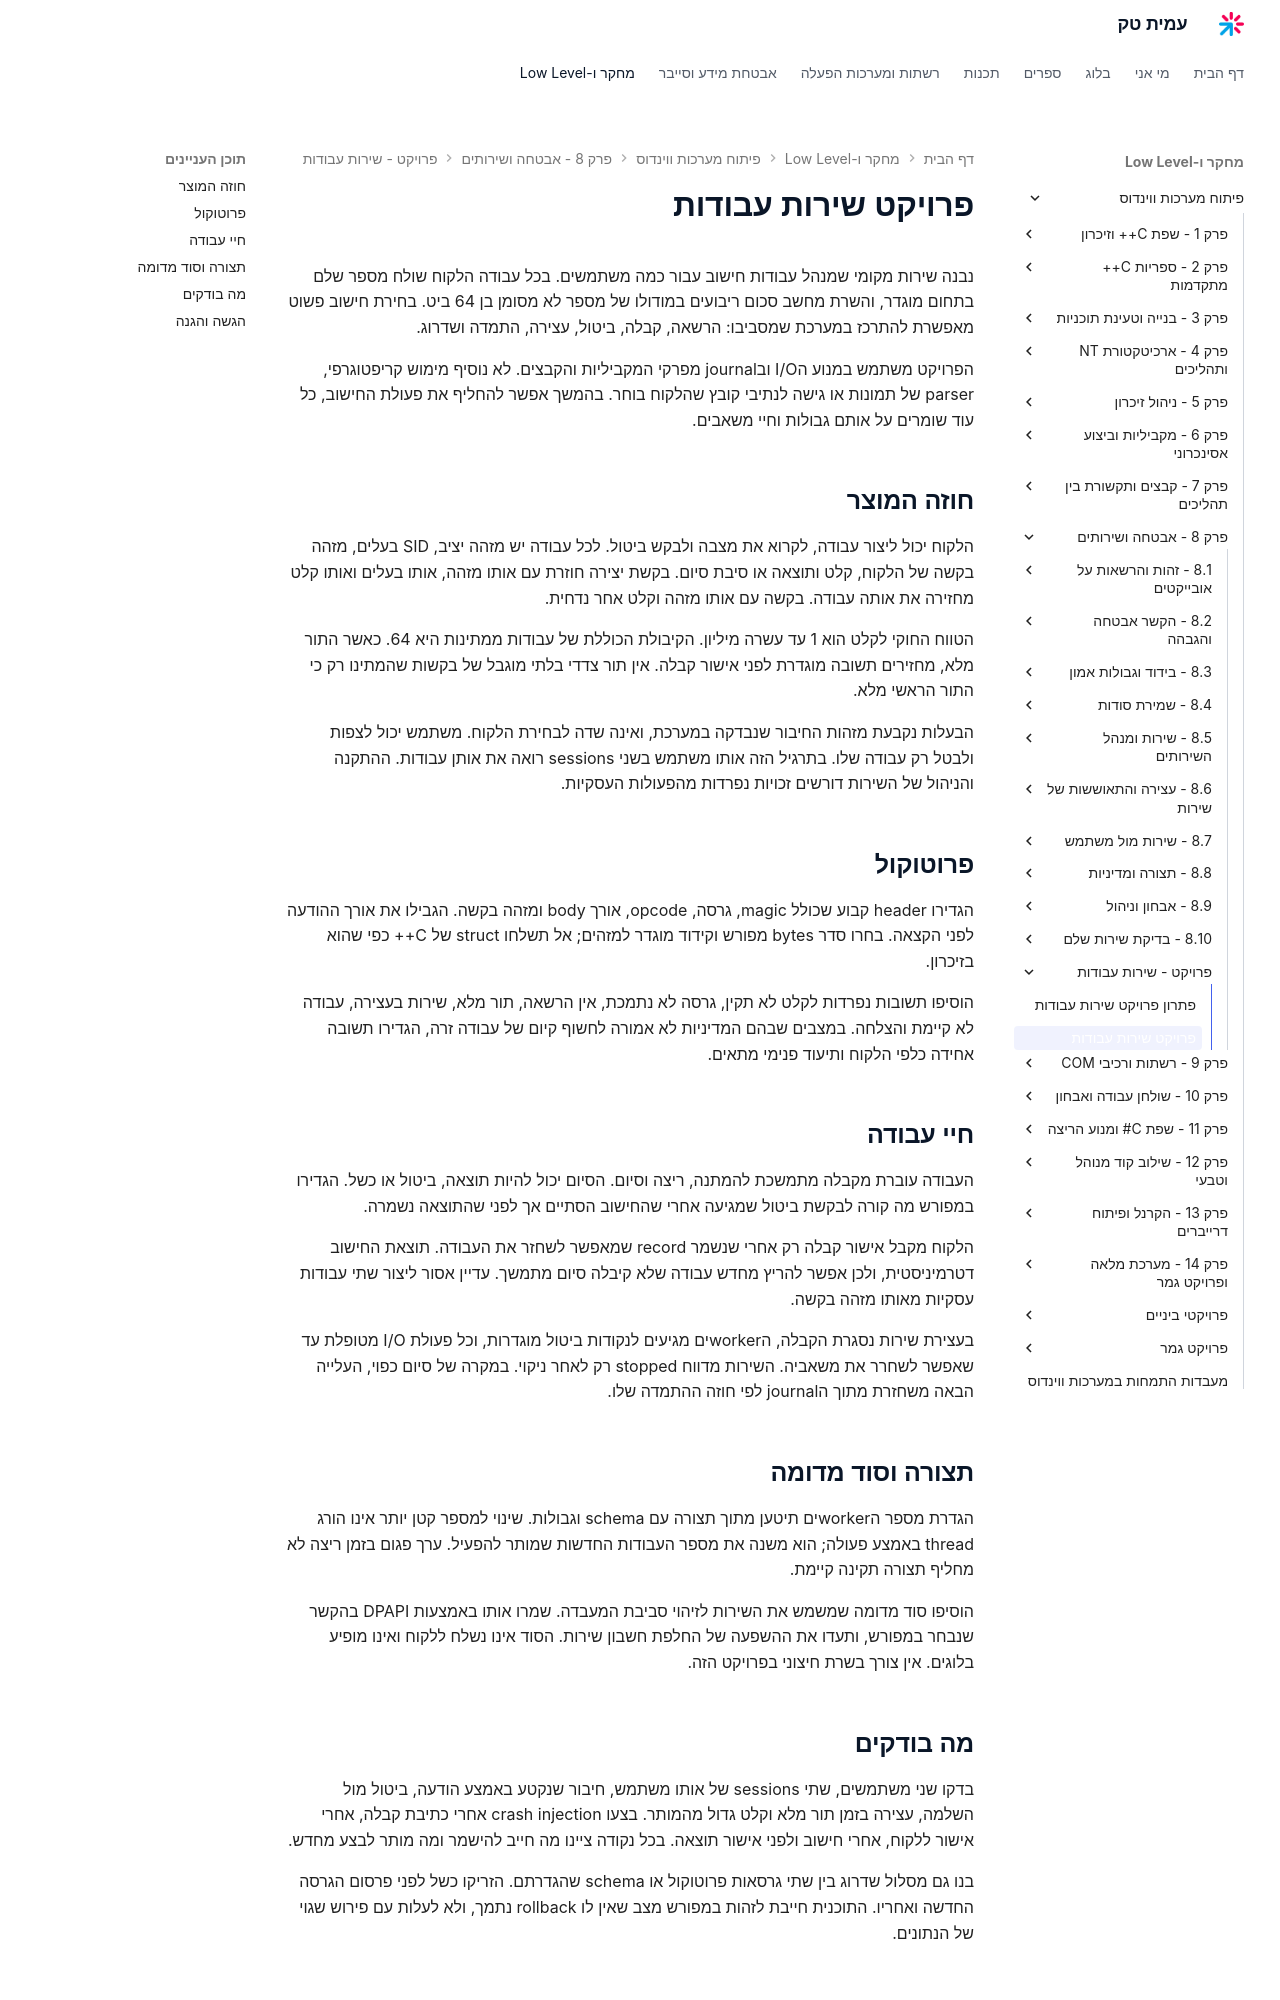

repository: AmitPinchasi/amittech · page: פיתוח-מערכות-ווינדוס/8 - אבטחה ושירותים/פרויקט - שירות עבודות/שירות עבודות - פרויקט/index.html · generator: mkdocs

# פרויקט שירות עבודות

נבנה שירות מקומי שמנהל עבודות חישוב עבור כמה משתמשים. בכל עבודה הלקוח שולח מספר שלם בתחום מוגדר, והשרת מחשב סכום ריבועים במודולו של מספר לא מסומן בן 64 ביט. בחירת חישוב פשוט מאפשרת להתרכז במערכת שמסביבו: הרשאה, קבלה, ביטול, עצירה, התמדה ושדרוג.

הפרויקט משתמש במנוע הI/O ובjournal מפרקי המקביליות והקבצים. לא נוסיף מימוש קריפטוגרפי, parser של תמונות או גישה לנתיבי קובץ שהלקוח בוחר. בהמשך אפשר להחליף את פעולת החישוב, כל עוד שומרים על אותם גבולות וחיי משאבים.

## חוזה המוצר

הלקוח יכול ליצור עבודה, לקרוא את מצבה ולבקש ביטול. לכל עבודה יש מזהה יציב, SID בעלים, מזהה בקשה של הלקוח, קלט ותוצאה או סיבת סיום. בקשת יצירה חוזרת עם אותו מזהה, אותו בעלים ואותו קלט מחזירה את אותה עבודה. בקשה עם אותו מזהה וקלט אחר נדחית.

הטווח החוקי לקלט הוא 1 עד עשרה מיליון. הקיבולת הכוללת של עבודות ממתינות היא 64. כאשר התור מלא, מחזירים תשובה מוגדרת לפני אישור קבלה. אין תור צדדי בלתי מוגבל של בקשות שהמתינו רק כי התור הראשי מלא.

הבעלות נקבעת מזהות החיבור שנבדקה במערכת, ואינה שדה לבחירת הלקוח. משתמש יכול לצפות ולבטל רק עבודה שלו. בתרגיל הזה אותו משתמש בשני sessions רואה את אותן עבודות. ההתקנה והניהול של השירות דורשים זכויות נפרדות מהפעולות העסקיות.

## פרוטוקול

הגדירו header קבוע שכולל magic, גרסה, opcode, אורך body ומזהה בקשה. הגבילו את אורך ההודעה לפני הקצאה. בחרו סדר bytes מפורש וקידוד מוגדר למזהים; אל תשלחו struct של C++ כפי שהוא בזיכרון.

הוסיפו תשובות נפרדות לקלט לא תקין, גרסה לא נתמכת, אין הרשאה, תור מלא, שירות בעצירה, עבודה לא קיימת והצלחה. במצבים שבהם המדיניות לא אמורה לחשוף קיום של עבודה זרה, הגדירו תשובה אחידה כלפי הלקוח ותיעוד פנימי מתאים.

## חיי עבודה

העבודה עוברת מקבלה מתמשכת להמתנה, ריצה וסיום. הסיום יכול להיות תוצאה, ביטול או כשל. הגדירו במפורש מה קורה לבקשת ביטול שמגיעה אחרי שהחישוב הסתיים אך לפני שהתוצאה נשמרה.

הלקוח מקבל אישור קבלה רק אחרי שנשמר record שמאפשר לשחזר את העבודה. תוצאת החישוב דטרמיניסטית, ולכן אפשר להריץ מחדש עבודה שלא קיבלה סיום מתמשך. עדיין אסור ליצור שתי עבודות עסקיות מאותו מזהה בקשה.

בעצירת שירות נסגרת הקבלה, הworkerים מגיעים לנקודות ביטול מוגדרות, וכל פעולת I/O מטופלת עד שאפשר לשחרר את משאביה. השירות מדווח stopped רק לאחר ניקוי. במקרה של סיום כפוי, העלייה הבאה משחזרת מתוך הjournal לפי חוזה ההתמדה שלו.

## תצורה וסוד מדומה

הגדרת מספר הworkerים תיטען מתוך תצורה עם schema וגבולות. שינוי למספר קטן יותר אינו הורג thread באמצע פעולה; הוא משנה את מספר העבודות החדשות שמותר להפעיל. ערך פגום בזמן ריצה לא מחליף תצורה תקינה קיימת.

הוסיפו סוד מדומה שמשמש את השירות לזיהוי סביבת המעבדה. שמרו אותו באמצעות DPAPI בהקשר שנבחר במפורש, ותעדו את ההשפעה של החלפת חשבון שירות. הסוד אינו נשלח ללקוח ואינו מופיע בלוגים. אין צורך בשרת חיצוני בפרויקט הזה.

## מה בודקים

בדקו שני משתמשים, שתי sessions של אותו משתמש, חיבור שנקטע באמצע הודעה, ביטול מול השלמה, עצירה בזמן תור מלא וקלט גדול מהמותר. בצעו crash injection אחרי כתיבת קבלה, אחרי אישור ללקוח, אחרי חישוב ולפני אישור תוצאה. בכל נקודה ציינו מה חייב להישמר ומה מותר לבצע מחדש.

בנו גם מסלול שדרוג בין שתי גרסאות פרוטוקול או schema שהגדרתם. הזריקו כשל לפני פרסום הגרסה החדשה ואחריו. התוכנית חייבת לזהות במפורש מצב שאין לו rollback נתמך, ולא לעלות עם פירוש שגוי של הנתונים.
